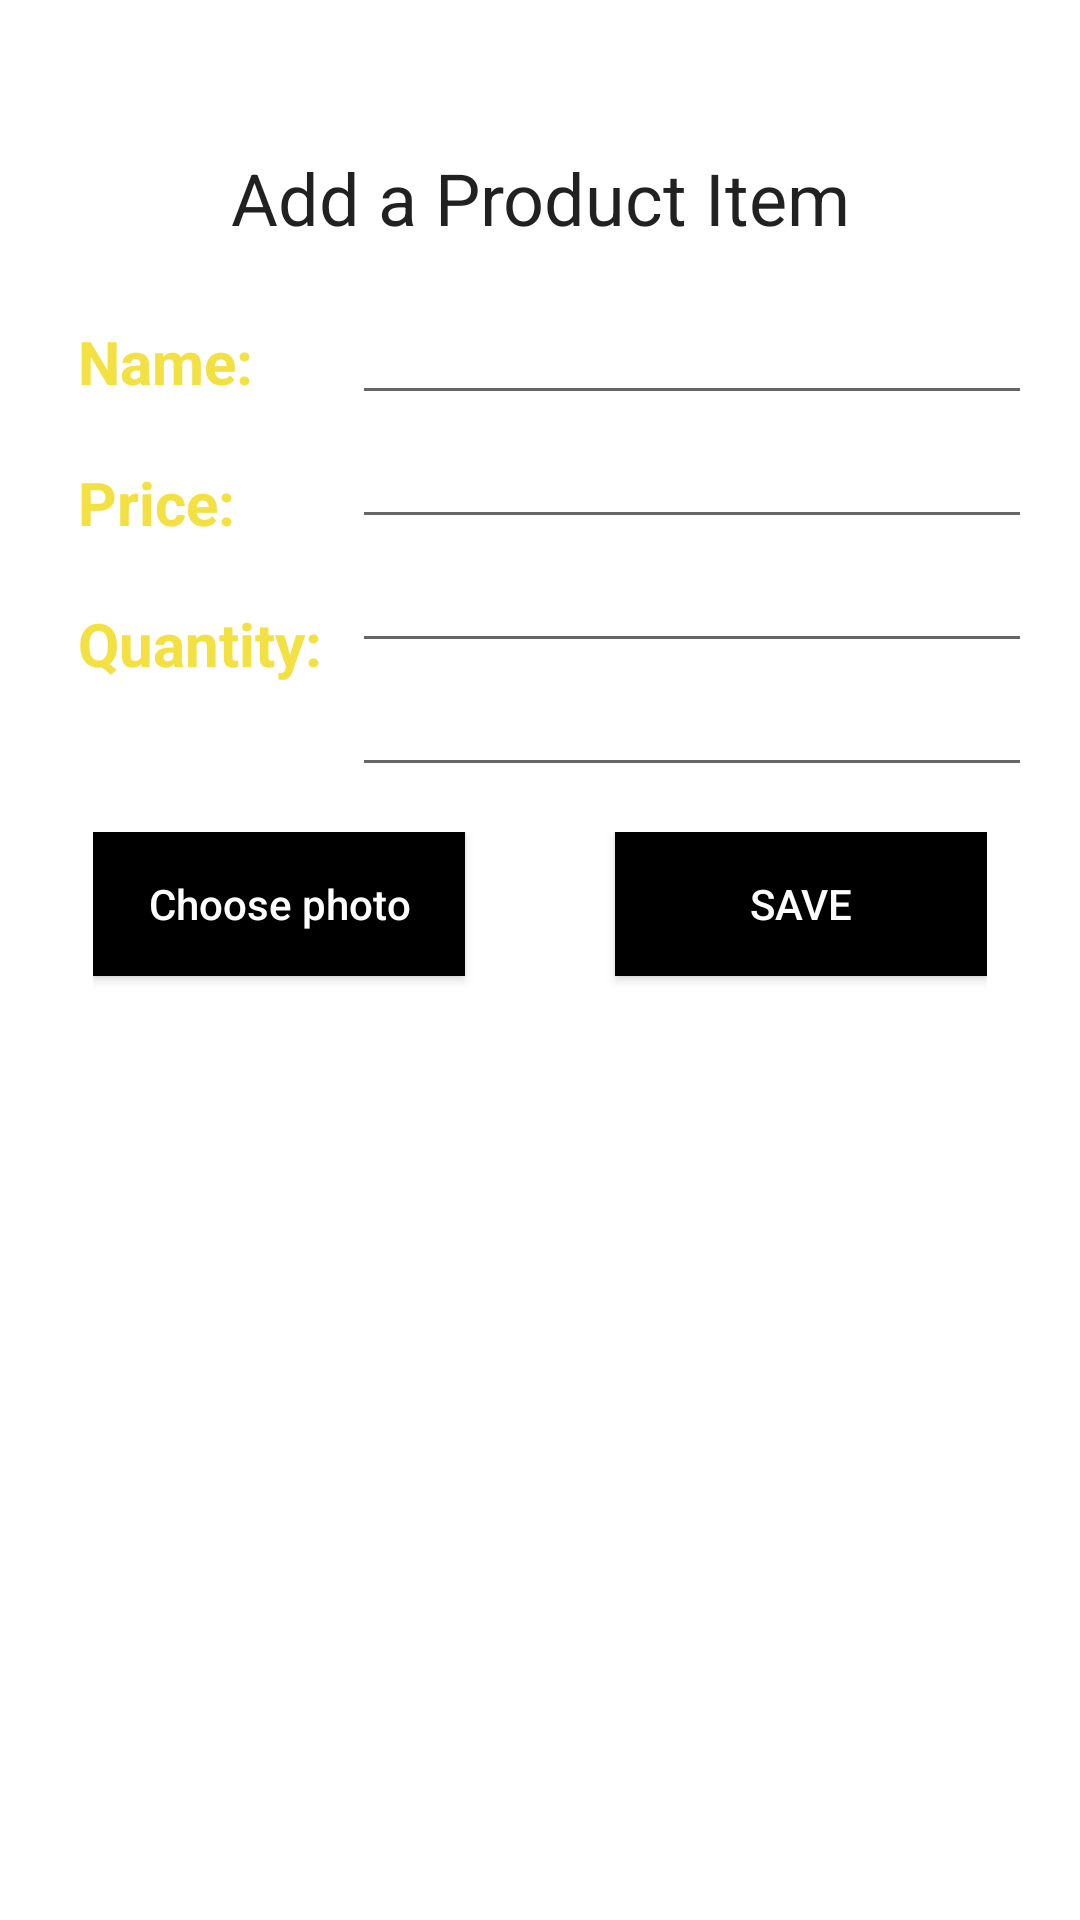

Write the Android layout XML for this screen, with the resource values it uses.
<!-- AndroidManifest.xml: application theme Theme.MyInventoryApp -->
<!-- res/layout/add_item_activity.xml -->
<?xml version="1.0" encoding="utf-8"?>
<RelativeLayout xmlns:android="http://schemas.android.com/apk/res/android"
    xmlns:app="http://schemas.android.com/apk/res-auto"
    xmlns:tools="http://schemas.android.com/tools"
    android:layout_width="match_parent"
    android:layout_height="match_parent"
    tools:context=".AddProductActivity">

    <LinearLayout
        android:layout_width="match_parent"
        android:layout_height="wrap_content"
        android:layout_centerVertical="true"
        android:orientation="vertical"
        android:padding="16dp">


        <TextView
            android:layout_width="match_parent"
            android:layout_height="wrap_content"
            android:layout_margin="15dp"
            android:text="Add a Product Item"
            android:textAlignment="center"
            android:textAppearance="@style/Base.TextAppearance.AppCompat.Headline"
            android:gravity="center_horizontal" />
    <LinearLayout
        android:layout_width="match_parent"
        android:layout_height="wrap_content"
        android:orientation="horizontal">
        <LinearLayout

        android:layout_width="wrap_content"
        android:layout_height="match_parent"
        android:orientation="vertical"
            >

        <TextView
            android:layout_width="wrap_content"
            android:layout_height="wrap_content"
            android:layout_margin="10dp"
            android:textSize="20sp"
            android:textStyle="bold"
            android:textColor="#F3E042"
            android:text="Name:"/>

        <TextView
            android:layout_width="wrap_content"
            android:layout_height="wrap_content"
            android:layout_margin="10dp"
            android:textSize="20sp"
            android:textStyle="bold"
            android:textColor="#F3E042"
            android:text="Price:" />

        <TextView
            android:layout_width="wrap_content"
            android:layout_height="wrap_content"
            android:layout_margin="10dp"
            android:textSize="20sp"
            android:textStyle="bold"
            android:textColor="#F3E042"
            android:text="Quantity:"/>

        <TextView
            android:layout_width="wrap_content"
            android:layout_height="match_parent"
            android:layout_margin="10dp"
            android:textSize="20sp"
            android:textStyle="bold"
            android:textColor="#F3E042"
            android:text="Supplier:" />

    </LinearLayout>
        <LinearLayout
            android:layout_width="wrap_content"
            android:layout_height="wrap_content"
            android:orientation="vertical"
            android:layout_weight="1">

            <EditText
                android:id="@+id/editTextName"
                android:layout_width="match_parent"
                android:layout_height="wrap_content"
                 />

            <EditText
                android:id="@+id/editTextPrice"
                android:layout_width="match_parent"
                android:layout_height="wrap_content"
                />

            <EditText
                android:id="@+id/editTextQuantity"
                android:layout_width="match_parent"
                android:layout_height="wrap_content"
               android:textColorHighlight="#FFEB3B"
                />

            <EditText
                android:id="@+id/editTextSupplier"
                android:layout_width="match_parent"
                android:layout_height="wrap_content"
                />
        </LinearLayout>
    </LinearLayout>
        <LinearLayout
            android:layout_width="match_parent"
            android:layout_height="wrap_content"
            android:orientation="horizontal"
            android:layout_margin="15dp">
            <Button
                android:id="@+id/button_choosephoto"
                android:layout_width="wrap_content"
                android:layout_height="wrap_content"
                android:layout_weight="1"
                android:layout_gravity="center_horizontal"
                android:layout_marginTop="15dp"
                android:layout_marginRight="25dp"
                android:background="@color/black"
                android:text="Choose photo"
                android:textAllCaps="false"
                android:textColor="@color/white" />

        <Button
            android:layout_weight="1"
            android:id="@+id/button_save"
            android:layout_width="wrap_content"
            android:layout_height="wrap_content"
            android:layout_gravity="center_horizontal"
            android:layout_marginTop="15dp"
            android:background="@color/black"
            android:text="Save"
            android:layout_marginLeft="25dp"
            android:textColor="@color/white" /></LinearLayout>
        <ImageView
            android:id="@+id/imageViewProduct"
            android:layout_width="250dp"
            android:layout_height="250dp"
            android:layout_gravity="center_horizontal"
            tools:src="@drawable/no_items_wallpaper"/>
    </LinearLayout>
</RelativeLayout>
<!-- resources referenced by this layout -->
<resources>
  <!-- drawable no_items_wallpaper: png bitmap (drawable, 67617 bytes) -->
  <style name="Theme.MyInventoryApp" parent="Theme.MaterialComponents.DayNight.DarkActionBar">
          
          <item name="colorPrimary">@color/teal_200</item>
          <item name="colorPrimaryVariant">@color/purple_700</item>
          <item name="colorOnPrimary">@color/white</item>
          
          <item name="colorSecondary">@color/teal_200</item>
          <item name="colorSecondaryVariant">@color/teal_700</item>
          <item name="colorOnSecondary">@color/black</item>
          
          <item name="android:statusBarColor" tools:targetApi="l">?attr/colorPrimaryVariant</item>
          
      </style>
  <!-- not gathered from this repository: default colours our renderer supplied (Android Studio template values) -->
  <color name="purple_700">#FF3700B3</color>
  <color name="teal_200">#FF03DAC5</color>
  <color name="teal_700">#FF018786</color>
  <color name="black">#FF000000</color>
  <color name="white">#FFFFFFFF</color>
</resources>
